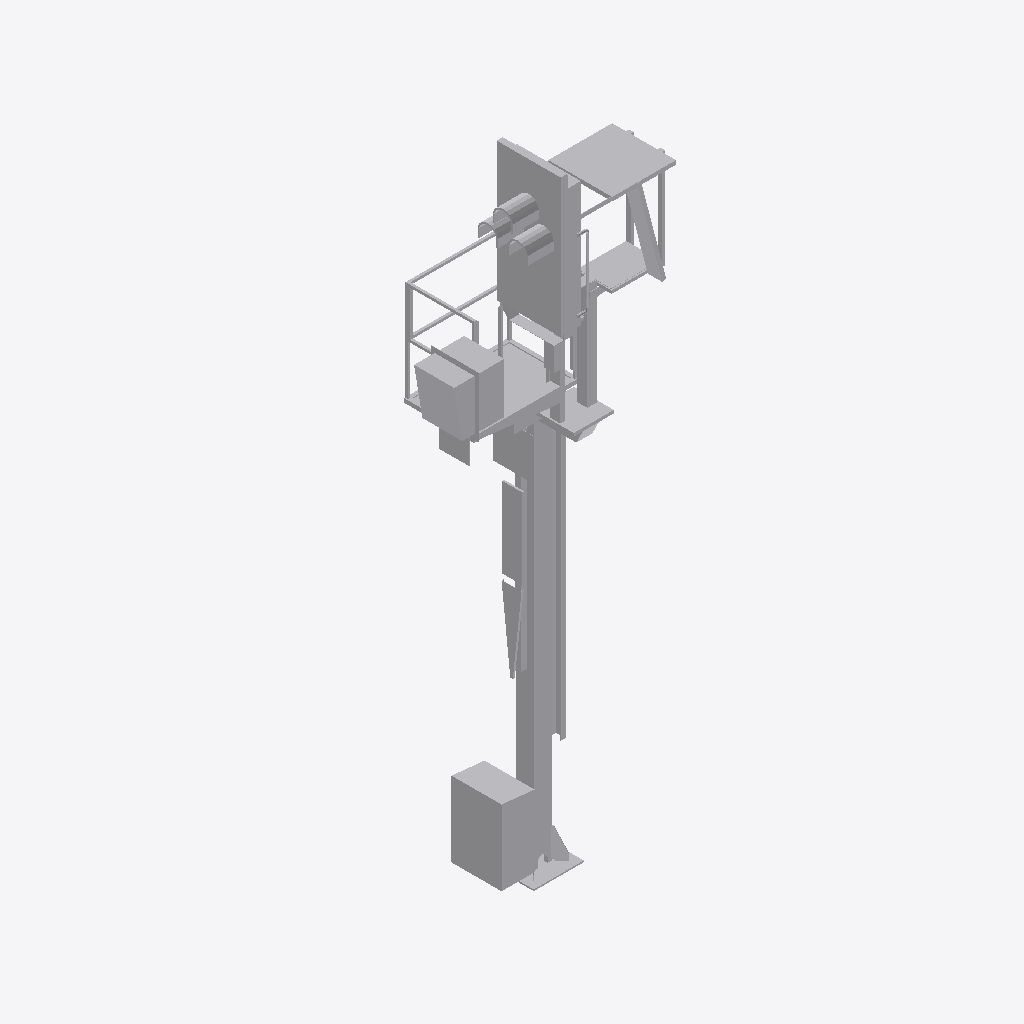
Isometric view of an IFC building model (IFC-SPF (STEP), schema IFC2X3, length unit metre), seen from the south-west, elements coloured by IFC class: 1 other element (light grey).
Extent 2.1 m × 1.3 m × 6.5 m (x, y, z). Storeys (1): Ebene 1 at 0.00 m. Elements (1): 1 IfcBuildingElementProxy.

HEADER;
FILE_DESCRIPTION(('ViewDefinition [CoordinationView_V2.0]'),'2;1');
FILE_NAME('','2022-09-20T12:40:43',(''),(''),'The EXPRESS Data Manager Version 5.02.0100.07 : ','20211019_1515(x64) - Exporter 20.2.60.15 - Defau','');
FILE_SCHEMA(('IFC2X3'));
ENDSEC;
DATA;
#104=IFCPROJECT('0PQGqadvn8rwU6WDItHb9e',#41,'',$,$,'','',(#96),#91);
#25021=IFCSITE('0PQGqadvn8rwU6WDItHb9g',#41,'Default',$,$,#25018,$,$,.ELEMENT.,(42,24,53,508911),(-71,-15,-29,-58837),0.0,$,$);
#114=IFCBUILDING('0PQGqadvn8rwU6WDItHb9f',#41,'',$,$,#32,$,'',.ELEMENT.,$,$,$);
#123=IFCBUILDINGSTOREY('0PQGqadvn8rwU6WDH8kQiN',#41,'Ebene 1',$,'Ebene:Ebene 1',#121,$,'Ebene 1',.ELEMENT.,0.0);
#24984=IFCBUILDINGELEMENTPROXY('0T0$FKk313eeofQ24Eebis',#41,'S 8000.5.7-1_M4100-A400-Zu-HS-L_LOD200-300:S 8000.5.7-1_M4100-A400-Zu-HS-L_LOD200-300:3346',$,'S 8000.5.7-1_M4100-A400-Zu-HS-L_LOD200-300:S 8000.5.7-1_M4100-A400-Zu-HS-L_LOD200-300',#24982,#24977,'3346',$);
ENDSEC;
